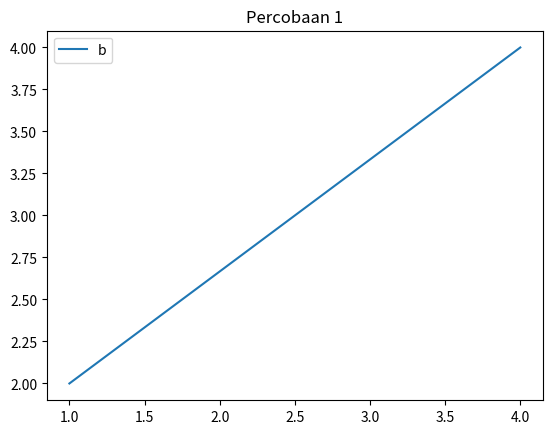
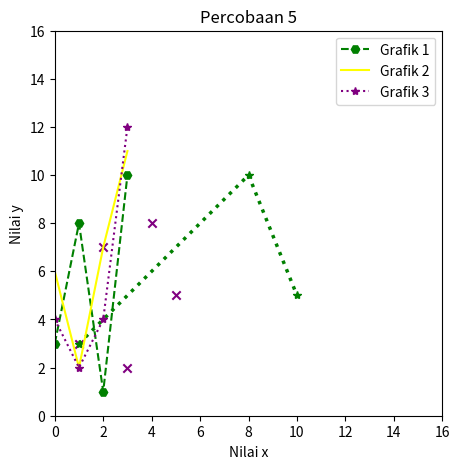

Reproduce these figures in Python, in order.
# -*- coding: utf-8 -*-
""" [redacted]

Automatically generated by Colaboratory.

Original file is located at
    https://colab.research.google.com/<link-removed>
"""

#latihan 1
import matplotlib.pyplot as plt
import numpy as np

xpointsbaru= np.array([1,4])
ypointsbaru= np.array([2,4])

plt.plot(xpointsbaru,ypointsbaru)
plt.legend("b")
plt.title("Percobaan 1")
plt.show()

#latihan 2
import matplotlib.pyplot as plt
import numpy as np

xpoints = np.array([1, 8, 10])
ypoints = np.array([3, 10, 5])

plt.figure(figsize=(5, 5))
plt.legend(loc="upper left")
plt.title("Percobaan 2")
plt.xlabel("This is Label Exis X")
plt.ylabel("This is Label Exis Y")
plt.plot(xpoints, ypoints, marker="*", color="green", ls="dotted", linewidth="2.5")

plt.xlim([0, 16])
plt.ylim([0, 16])
plt.show()

#latihan 3
import matplotlib.pyplot as plt
import numpy as np

y1 = np.array([3, 8, 1, 10])
y2 = np.array([6, 2, 7, 11])
y3 = np.array([4, 2, 4, 12])

plt.plot(y1, label="Grafik 1", marker="H", color="green", ls="dashed")
plt.plot(y2, label="Grafik 2", color="yellow")
plt.plot(y3, label="Grafik 3", marker="*", ls="dotted", color="purple")

plt.title('Percobaan 3')
plt.xlabel('Nilai x')
plt.ylabel('Nilai y')

plt.legend()
plt.show()

#latihan 4
import matplotlib.pyplot as plt

x = [1, 2, 3, 4, 5]
y = [3, 7, 2, 8, 5]

plt.scatter(x, y, label="sX", marker="x", color="purple")
plt.title("Percobaan 4")

plt.show()

#latihan 5
from matplotlib import pyplot as plt
from numpy.random import normal
from numpy import mean, std
from scipy.stats import norm


sample = normal(loc=50, scale=5, size=1000)
plt.hist(sample, bins=10)
plt.title("Percobaan 5")
plt.show()

sample_mean = mean(sample)
sample_std = std(sample)
print("Mean=%.3f \nStandard Deviation=%.3f" % (sample_mean, sample_std))

dist = norm(sample_mean, sample_std)
dist

values = [value for value in range(30, 70)]
probabilitas = [dist.pdf(value) for value in values]
probabilitas

plt.hist(sample, bins=10, density=True)
plt.plot(values, probabilitas)
plt.show()
